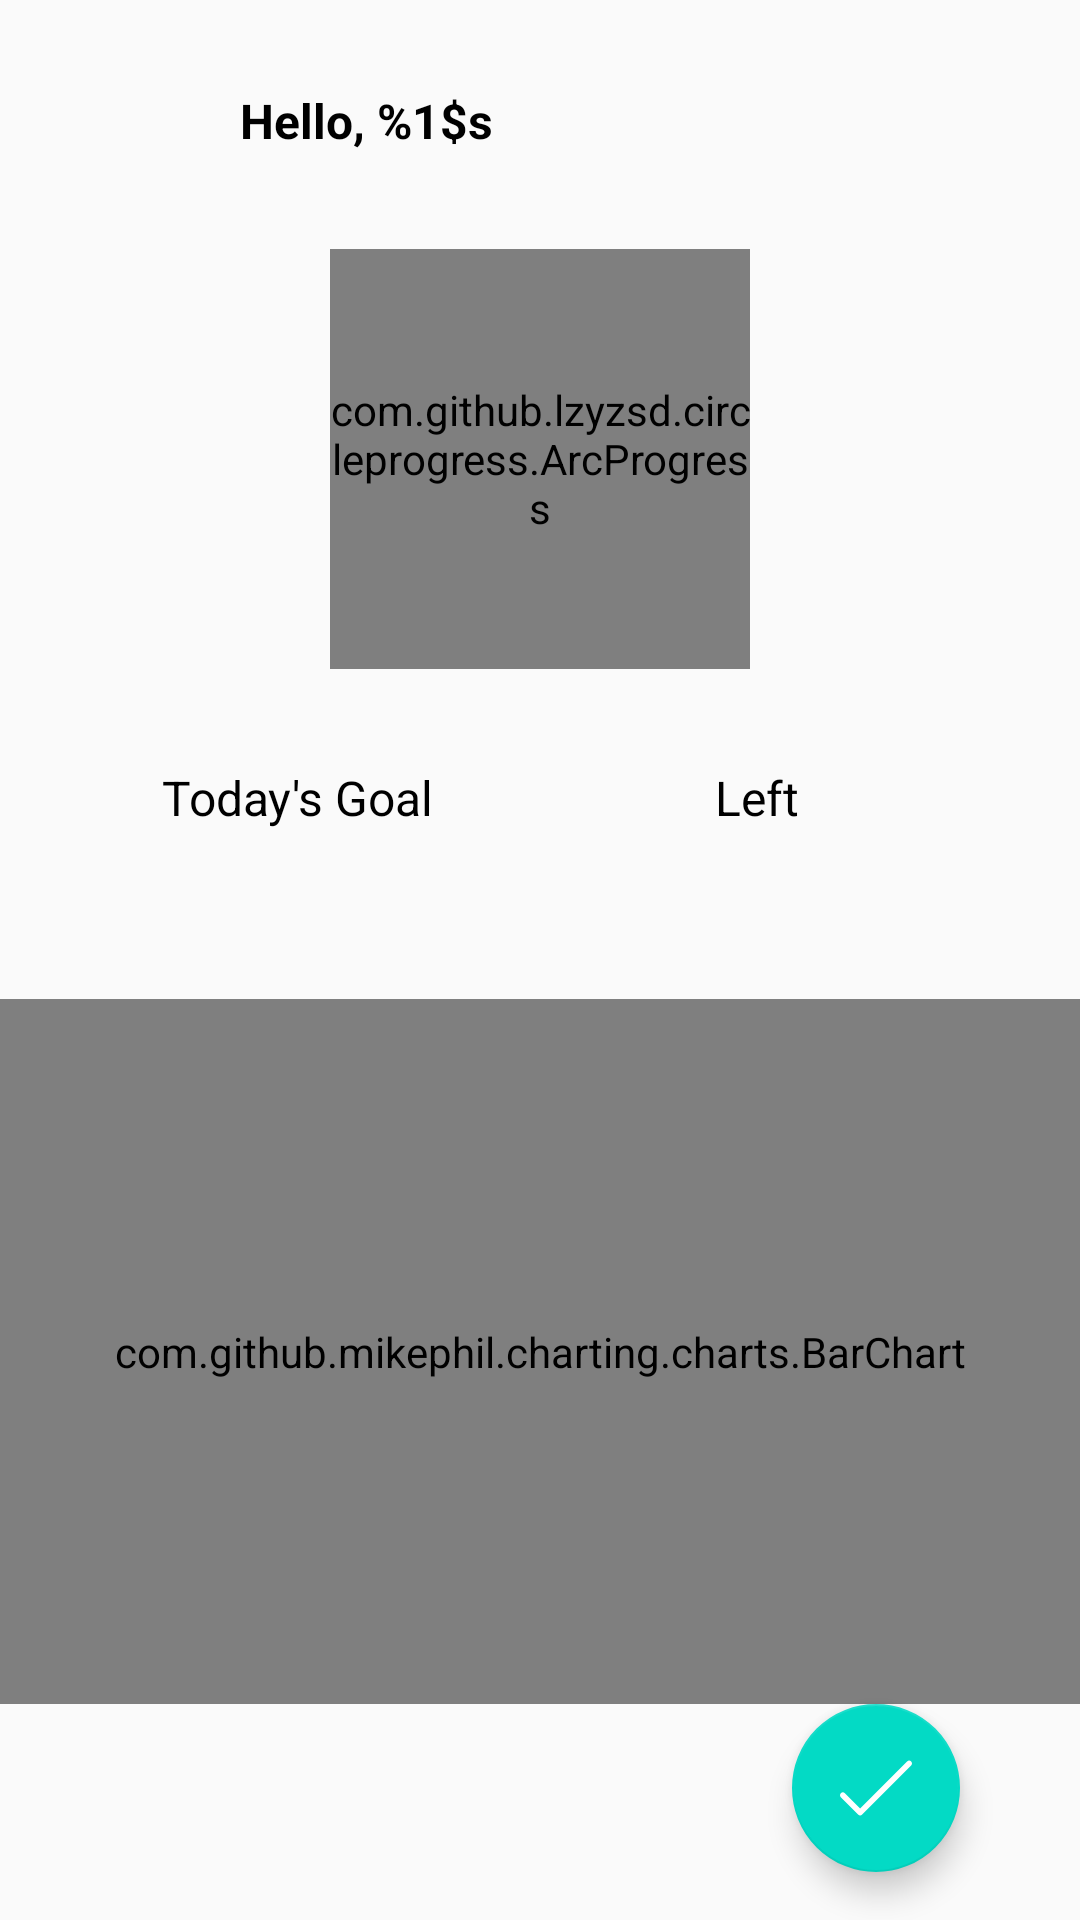

Android layout source for this screen:
<!-- AndroidManifest.xml: application theme AppTheme -->
<!-- res/layout/fragment_home.xml -->
<?xml version="1.0" encoding="utf-8"?>
<androidx.coordinatorlayout.widget.CoordinatorLayout xmlns:android="http://schemas.android.com/apk/res/android"
    xmlns:app="http://schemas.android.com/apk/res-auto"
    xmlns:tools="http://schemas.android.com/tools"
    android:id="@+id/coordinator"
    android:layout_width="match_parent"
    android:layout_height="match_parent">

    <androidx.constraintlayout.widget.ConstraintLayout
        android:layout_width="match_parent"
        android:layout_height="match_parent"
        tools:context=".ui.view.HomeFragment">

        <ImageView
            android:id="@+id/myProfileImage"
            style="@style/CircleImageView"
            android:layout_marginStart="16dp"
            android:layout_marginLeft="16dp"
            android:layout_marginTop="16dp"
            app:layout_constraintStart_toStartOf="parent"
            app:layout_constraintTop_toTopOf="parent"
            app:srcCompat="@drawable/ic_drink" />

        <TextView
            android:id="@+id/welcomeTextView"
            android:layout_width="wrap_content"
            android:layout_height="wrap_content"
            android:layout_marginStart="16dp"
            android:text="@string/hello_user"
            android:textColor="@color/black"
            android:textSize="16sp"
            android:textStyle="bold"
            app:layout_constraintBottom_toBottomOf="@+id/myProfileImage"
            app:layout_constraintEnd_toEndOf="parent"
            app:layout_constraintHorizontal_bias="0.0"
            app:layout_constraintStart_toEndOf="@+id/myProfileImage"
            app:layout_constraintTop_toTopOf="@+id/myProfileImage" />

        <TextView
            android:id="@+id/goals"
            android:layout_width="wrap_content"
            android:layout_height="wrap_content"
            android:layout_marginTop="32dp"
            android:text="Today's Goal"
            android:textColor="@color/black"
            android:textSize="16sp"
            app:layout_constraintEnd_toEndOf="parent"
            app:layout_constraintHorizontal_bias="0.2"
            app:layout_constraintStart_toStartOf="parent"
            app:layout_constraintTop_toBottomOf="@+id/arcProgress" />

        <com.github.lzyzsd.circleprogress.ArcProgress
            android:id="@+id/arcProgress"
            android:layout_width="140dp"
            android:layout_height="140dp"
            android:layout_marginTop="32dp"
            app:arc_bottom_text="@string/goal_progress"
            app:arc_bottom_text_size="10sp"
            app:arc_finished_color="@color/colorAccent"
            app:arc_progress="0"
            app:arc_stroke_width="10dp"
            app:arc_text_color="@color/black"
            app:arc_text_size="30sp"
            app:arc_unfinished_color="@android:color/darker_gray"
            app:layout_constraintEnd_toEndOf="parent"
            app:layout_constraintStart_toStartOf="parent"
            app:layout_constraintTop_toBottomOf="@+id/welcomeTextView" />

        <TextView
            android:id="@+id/textView"
            android:layout_width="wrap_content"
            android:layout_height="wrap_content"
            android:layout_marginStart="16dp"
            android:layout_marginEnd="16dp"
            android:text="Left"
            android:textColor="@android:color/background_dark"
            android:textSize="16sp"
            app:layout_constraintBottom_toBottomOf="@+id/goals"
            app:layout_constraintEnd_toEndOf="parent"
            app:layout_constraintStart_toEndOf="@+id/goals"
            app:layout_constraintTop_toTopOf="@+id/goals" />


        <TextView
            android:id="@+id/goalsTextView"
            android:layout_width="wrap_content"
            android:layout_height="wrap_content"
            android:layout_marginTop="16dp"
            android:textColor="@color/black"
            android:textSize="18sp"
            android:textStyle="bold"
            app:layout_constraintEnd_toEndOf="@+id/goals"
            app:layout_constraintHorizontal_bias="0.0"
            app:layout_constraintStart_toStartOf="@+id/goals"
            app:layout_constraintTop_toBottomOf="@+id/goals"
            tools:text="6 glasses" />

        <TextView
            android:id="@+id/numOfGlassesLeft"
            android:layout_width="wrap_content"
            android:layout_height="wrap_content"
            android:layout_marginTop="16dp"
            android:textColor="@color/black"
            android:textSize="18sp"
            android:textStyle="bold"
            app:layout_constraintEnd_toEndOf="@+id/textView"
            app:layout_constraintHorizontal_bias="0.0"
            app:layout_constraintStart_toStartOf="@+id/textView"
            app:layout_constraintTop_toBottomOf="@+id/textView"
            tools:text="6 glasses" />

        <com.github.mikephil.charting.charts.BarChart
            android:id="@+id/barChart"
            android:layout_width="match_parent"
            android:layout_height="0dp"
            android:layout_marginTop="16dp"
            android:layout_marginBottom="72dp"
            app:layout_constraintBottom_toBottomOf="parent"
            app:layout_constraintEnd_toEndOf="parent"
            app:layout_constraintStart_toStartOf="@+id/textView"
            app:layout_constraintTop_toBottomOf="@+id/numOfGlassesLeft"
            app:layout_constraintVertical_bias="0.0" />

    </androidx.constraintlayout.widget.ConstraintLayout>

    <com.google.android.material.floatingactionbutton.FloatingActionButton
        android:id="@+id/fab"
        android:layout_width="56dp"
        android:layout_height="56dp"
        android:layout_alignParentBottom="true"
        android:layout_gravity="bottom|end"
        android:layout_marginEnd="40dp"
        android:layout_marginBottom="16dp"
        android:backgroundTint="@color/colorAccent"
        android:tint="@color/white"
        android:tooltipText="Press once you have drank a glass of water"
        app:fabCustomSize="56dp"
        app:srcCompat="@drawable/ic_tick" />
</androidx.coordinatorlayout.widget.CoordinatorLayout>
<!-- resources referenced by this layout -->
<resources>
  <color name="black">#000000</color>
  <color name="colorAccent">#03DAC5</color>
  <color name="white">#FFFFFF</color>
  <!-- drawable ic_drink: vector/xml drawable (drawable, 5116 chars, omitted) -->
  <!-- drawable ic_tick (drawable) -->
  <vector xmlns:android="http://schemas.android.com/apk/res/android"
      android:width="426.667dp"
      android:height="426.667dp"
      android:viewportWidth="426.667"
      android:viewportHeight="426.667">
    <path
        android:fillColor="#FF000000"
        android:pathData="M421.876,56.307c-6.548,-6.78 -17.352,-6.968 -24.132,-0.42c-0.142,0.137 -0.282,0.277 -0.42,0.42L119.257,334.375l-90.334,-90.334c-6.78,-6.548 -17.584,-6.36 -24.132,0.42c-6.388,6.614 -6.388,17.099 0,23.713l102.4,102.4c6.665,6.663 17.468,6.663 24.132,0L421.456,80.44C428.236,73.891 428.424,63.087 421.876,56.307z" />
  </vector>
  <string name="hello_user">Hello, %1$s</string>
  <style name="CircleImageView">
          <item name="android:layout_width">48dp</item>
          <item name="android:layout_height">48dp</item>
          <item name="android:layout_marginTop">16dp</item>
          <item name="android:layout_gravity">center_horizontal</item>
      </style>
  <style name="AppTheme" parent="Theme.AppCompat.Light.DarkActionBar">
          
          <item name="colorPrimary">@color/colorPrimary</item>
          <item name="colorPrimaryDark">@color/colorPrimaryDark</item>
          <item name="colorAccent">@color/colorAccent</item>
      </style>
  <color name="colorPrimary">#6200EE</color>
  <color name="colorPrimaryDark">#3700B3</color>
</resources>
